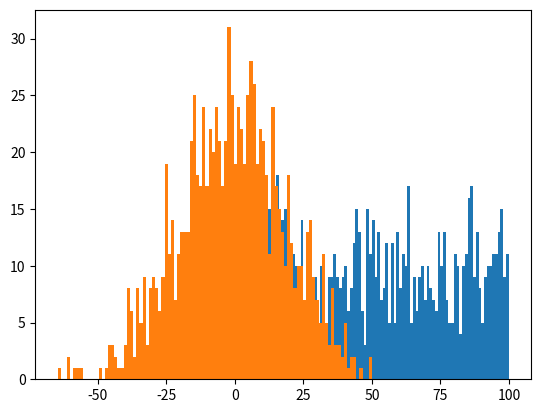

Generate this figure with matplotlib:
import numpy as np
import matplotlib.pyplot as plt

# uniform distribution

values = np.random.uniform(0,100.0, 1000)
plt.hist(values, 100)
plt.show()

# normal/gaussian distribution

values = np.random.normal(0, 20, 1000)
plt.hist(values, 100)
plt.show()

